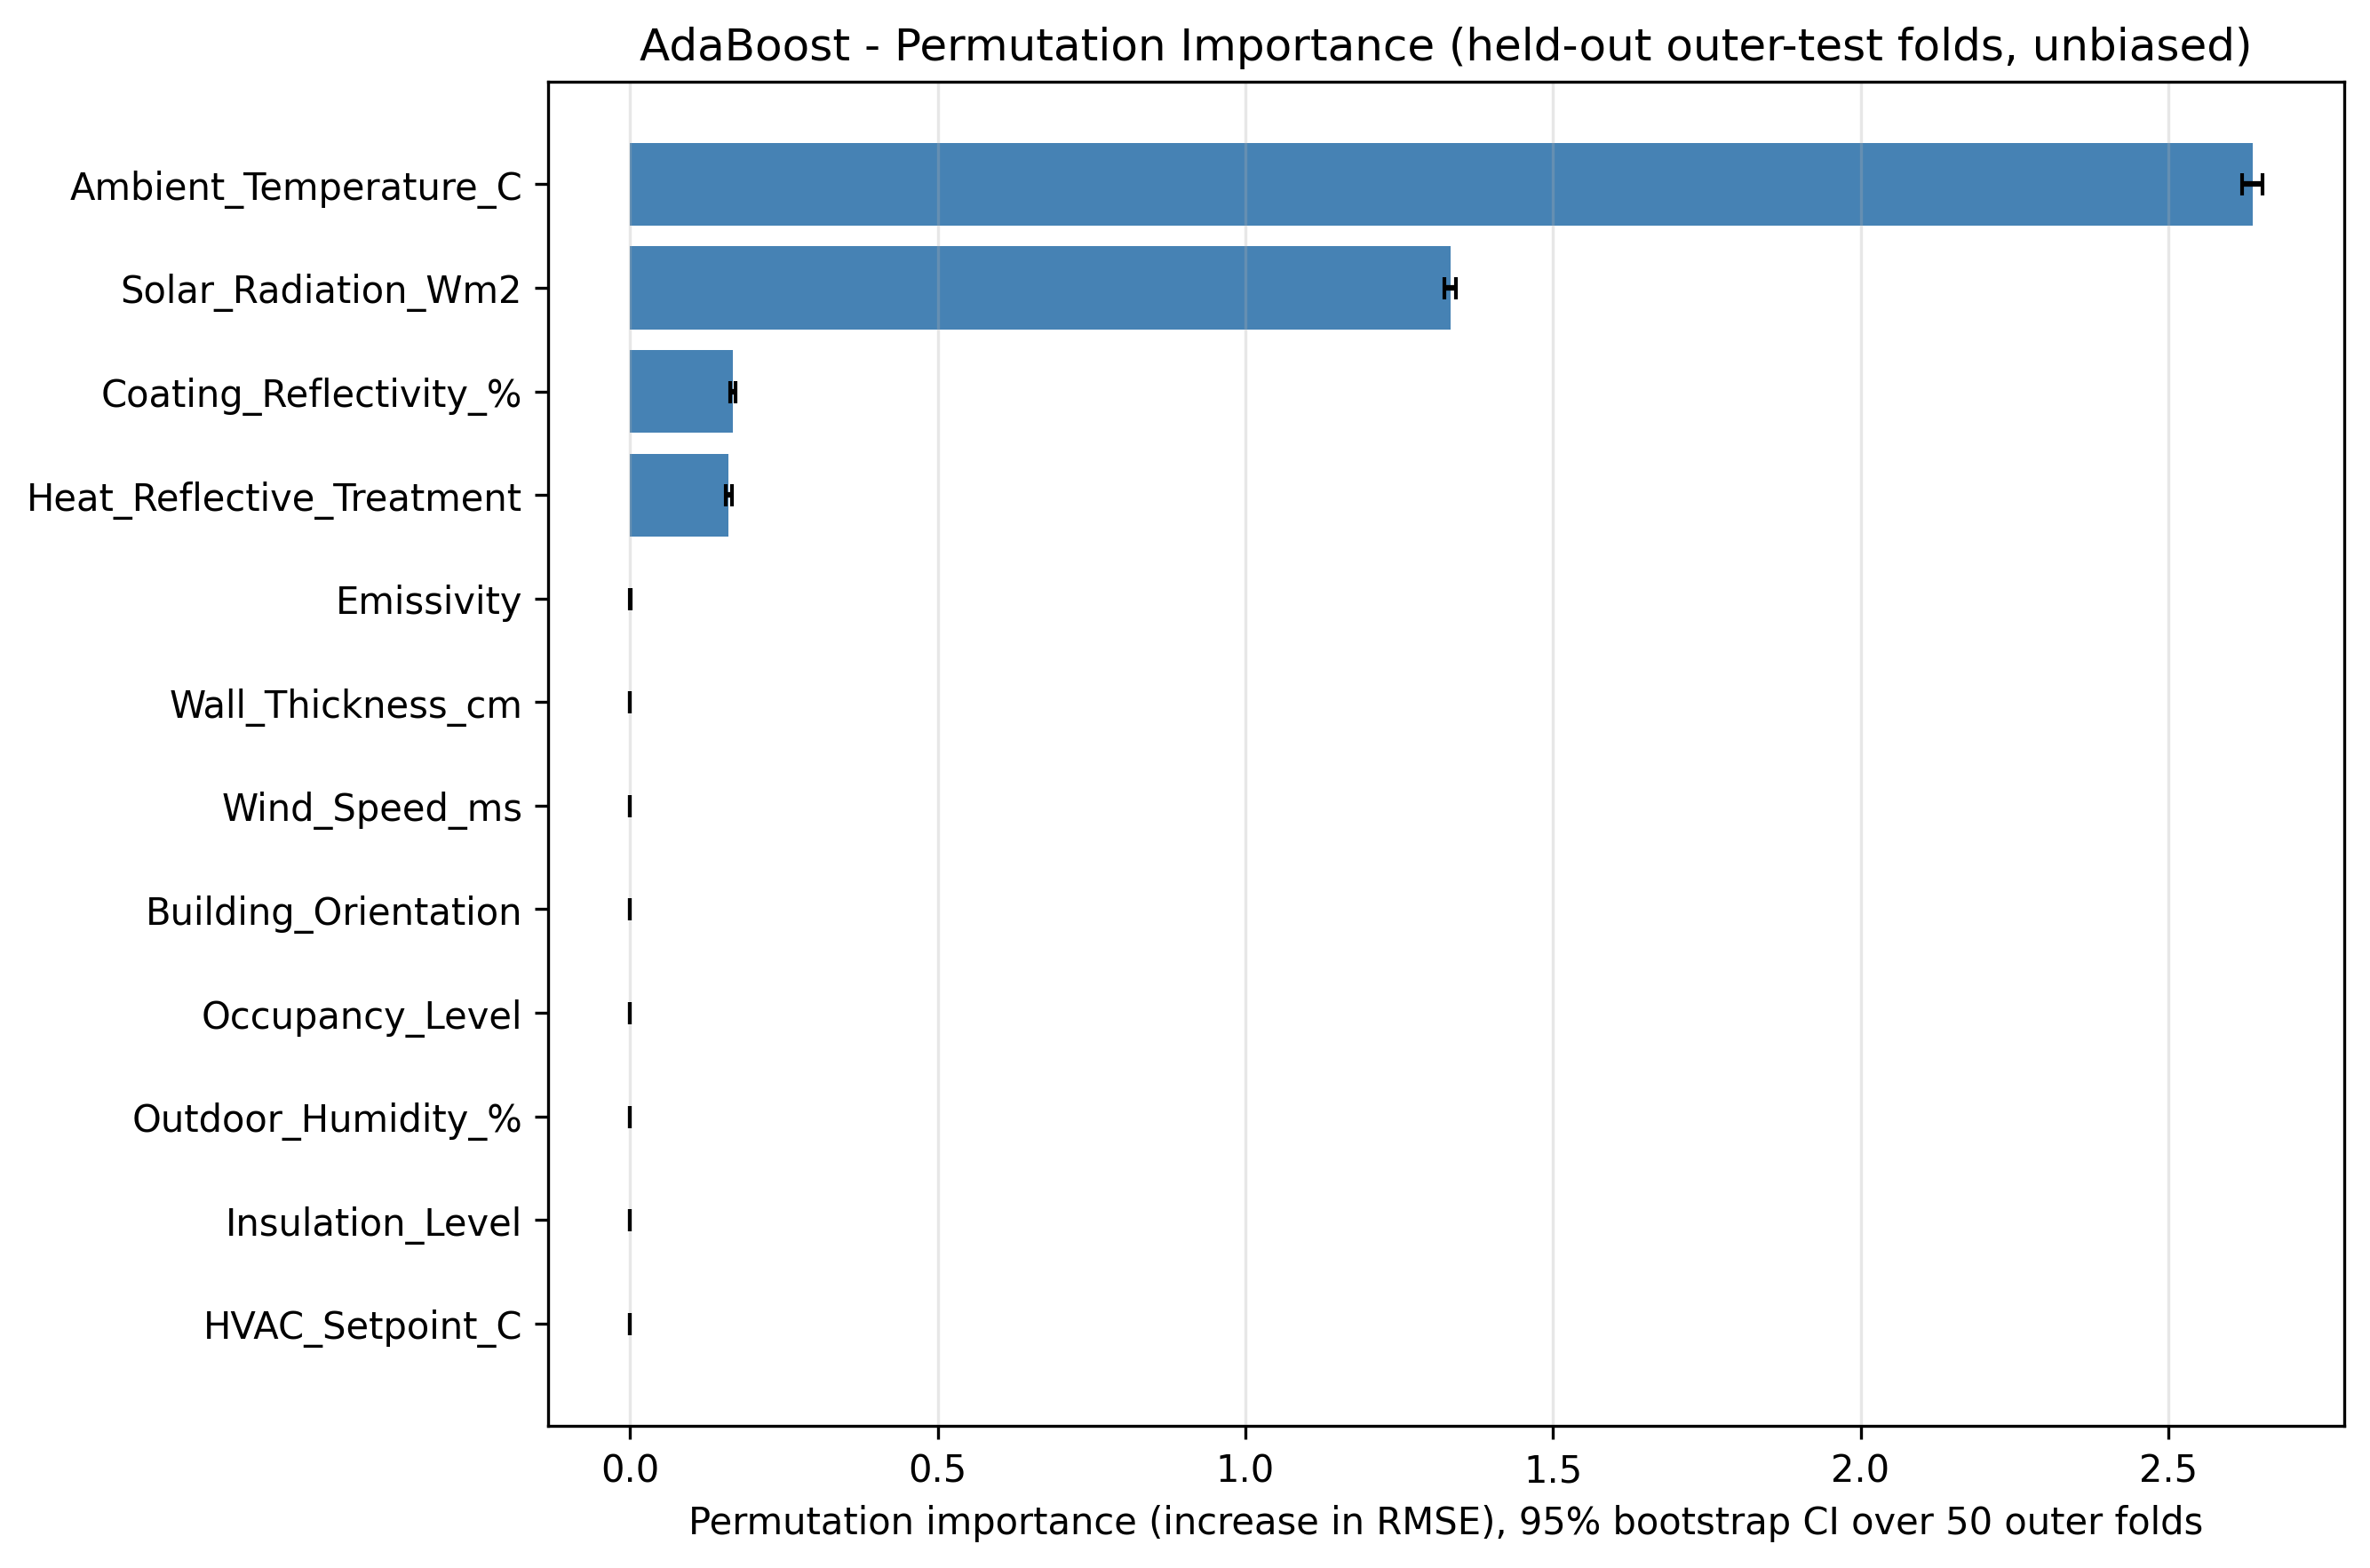

The file beside this chart, header and first rows:
Feature, PermImportance_mean, PermImportance_std, CI95_low, CI95_high
Ambient_Temperature_C, 2.637, 0.05951, 2.62, 2.653
Solar_Radiation_Wm2, 1.333, 0.03175, 1.324, 1.342
Coating_Reflectivity_%, 0.1672, 0.01446, 0.1632, 0.1713
Heat_Reflective_Treatment, 0.1604, 0.01615, 0.1559, 0.1649
Emissivity, 0.0002466, 0.0005004, 0.0001153, 0.0003917
Wall_Thickness_cm, 9.556670487998888e-05, 0.0003001, 1.3724494538977318e-05, 0.0001793
Wind_Speed_ms, 8.952547374410937e-05, 0.000473, -4.318254529559295e-05, 0.0002195
Building_Orientation, 6.905614476698708e-05, 0.0002494, 7.37812717383089e-07, 0.0001378
Occupancy_Level, 3.7088500187405954e-05, 0.000118, 5.546108445652508e-06, 7.09813433440913e-05
Outdoor_Humidity_%, 2.9055439613214737e-06, 0.0003172, -8.819826229351877e-05, 8.840141835255438e-05
Insulation_Level, -8.570243691339295e-06, 0.0001522, -5.1357831628546344e-05, 3.2201883813523715e-05
HVAC_Setpoint_C, -5.5233672492206234e-05, 0.0004913, -0.0001916, 7.989035006130435e-05
